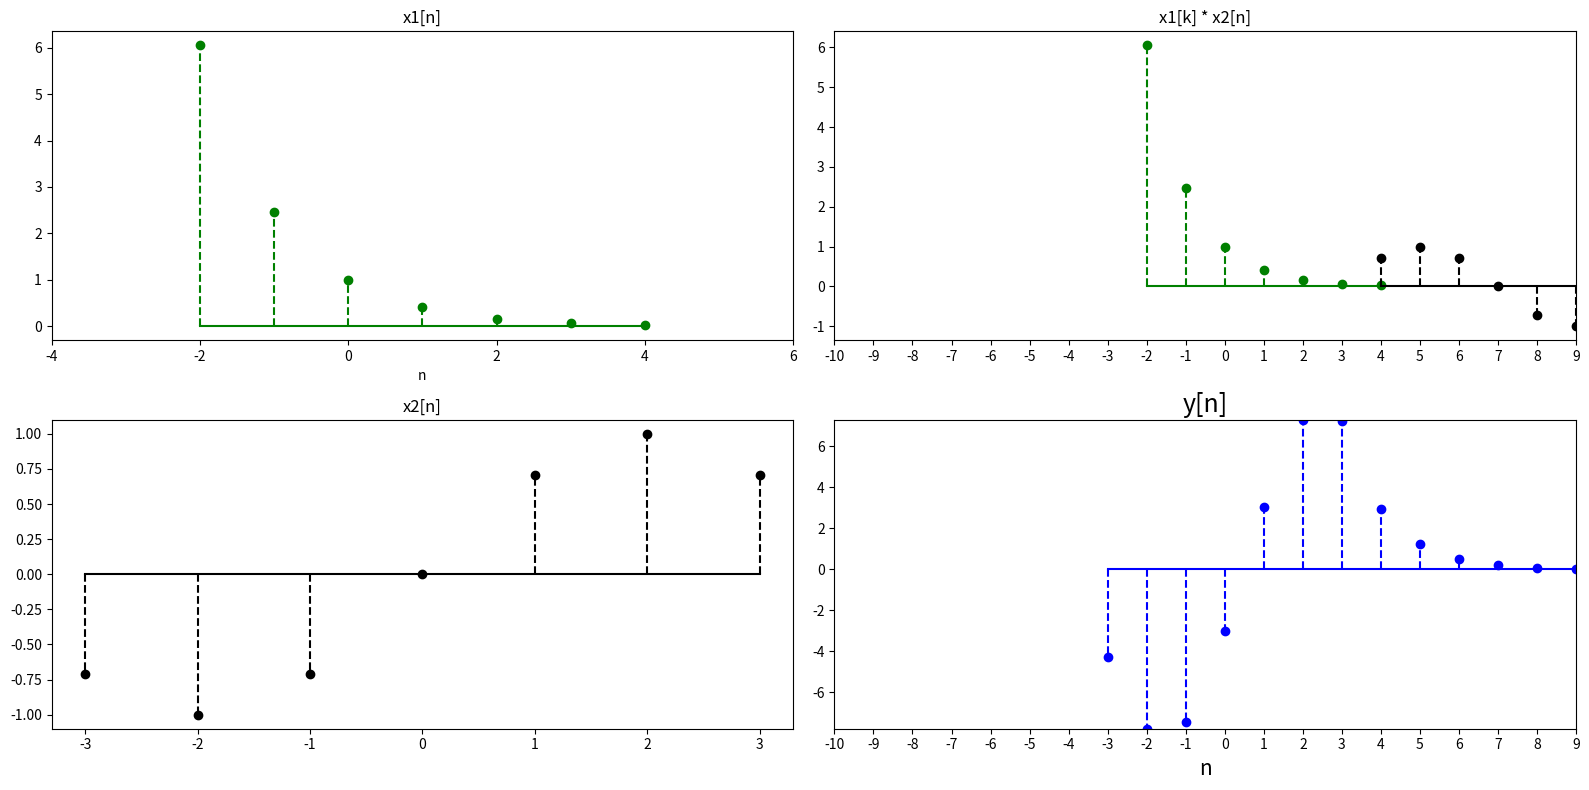

The matplotlib source for this figure:
import numpy as np
import matplotlib.pyplot as plt

from matplotlib.animation import FuncAnimation

def discreteTimeConvolution(n1,x1,n2,x2):

    n = np.arange(np.min([n1[0],n2[0]]),len(n1)+len(n2)-4,1)

    matrix = np.zeros((len(n),len(n1)))

    for i in range(len(n)):
        
        if i+1 < len(n1):
            if i+1 < len(n2):
                matrix[i,:i+1] = np.flip(x2[:i+1])
            else:
                matrix[i,i-len(n2)+1:i+1] = np.flip(x2[:])
        else:
            if i+1 < len(n2):
                matrix[i,:] = np.flip(x2[i-len(n1)+1:i+1])
            else:
                matrix[i,i-len(n2)+1:] = np.flip(x2[i-len(n1)+1:])

    y = np.dot(matrix, x1)

    return n, y  

def plot_convolution(n1,x1,n2,x2,n,y):

    k = np.arange(n[0]-len(n2)+2,n[0]+2)

    fig, ax = plt.subplots(nrows = 2, ncols = 2, figsize = (16,8))

    ax[0][0].stem(n1, x1, markerfmt = "g", linefmt = "g--", basefmt = "g")
    ax[0][0].set_xlim([n1[0]-2, n1[-1]+2])
    ax[0][0].set_title("x1[n]")
    ax[0][0].set_xlabel("n")

    ax[1][0].stem(n2, x2, markerfmt = "k", linefmt = "k--", basefmt = "k")
    ax[1][0].set_title("x2[n]")

    ax[0][1].stem(n1, x1, markerfmt = "g", linefmt = "g--", basefmt = "g")
    ax[0][1].set_title("x1[k] * x2[n]")
    ax[0][1].set_xlim(n[0]-len(n2), n[-1])
    ax[0][1].set_xticks(np.arange(n[0]-len(n2), n[-1]+1, dtype = int))
    ax[0][1].set_xticklabels(np.arange(n[0]-len(n2), n[-1]+1, dtype = int))

    ax[1][1].set_ylim(np.min(y), np.max(y))
    ax[1][1].set_title("y[n]", fontsize = 18)
    ax[1][1].set_xlabel("n", fontsize = 15)
    ax[1][1].set_xlim(n[0]-len(n2), n[-1])
    ax[1][1].set_xticks(np.arange(n[0]-len(n2), n[-1]+1, dtype = int))
    ax[1][1].set_xticklabels(np.arange(n[0]-len(n2), n[-1]+1, dtype = int))

    h1 = ax[0][1].stem(k, np.flip(x2), markerfmt = "k", linefmt = "k--", basefmt = "k")
    h2 = ax[1][1].stem(n[0],y[0], markerfmt = "b", linefmt = "b--", basefmt = "b")

    bottom = 0

    def update(i):

        h1[0].set_ydata(np.flip(x2))
        h1[0].set_xdata(k+i)

        h2[0].set_ydata(y[:i+1])
        h2[0].set_xdata(n[:i+1])

        h1[1].set_paths([np.array([[xx, bottom],[xx, yy]]) for (xx, yy) in zip(k+i, np.flip(x2))])
        h2[1].set_paths([np.array([[xx, bottom],[xx, yy]]) for (xx, yy) in zip(n[:i+1], y[:i+1])])

        h1[2].set_xdata([np.min(k+i), np.max(k+i)])
        h2[2].set_xdata([np.min(n[:i+1]), np.max(n[:i+1])])

    plt.tight_layout()
    anim = FuncAnimation(fig, update, frames=range(len(n)), interval=500)
    anim.save('discrete_time_convolution.gif', dpi=96, writer='pillow')

    plt.show() 

#----------------------------------------------------------------------

n2 = np.arange(-3,4)
n1 = np.arange(-2,5)

x2 = np.sin(0.25 * np.pi * n2)
x1 = np.exp(-0.9 * n1)

n, y = discreteTimeConvolution(n1,x1,n2,x2)

plot_convolution(n1,x1,n2,x2,n,y)
